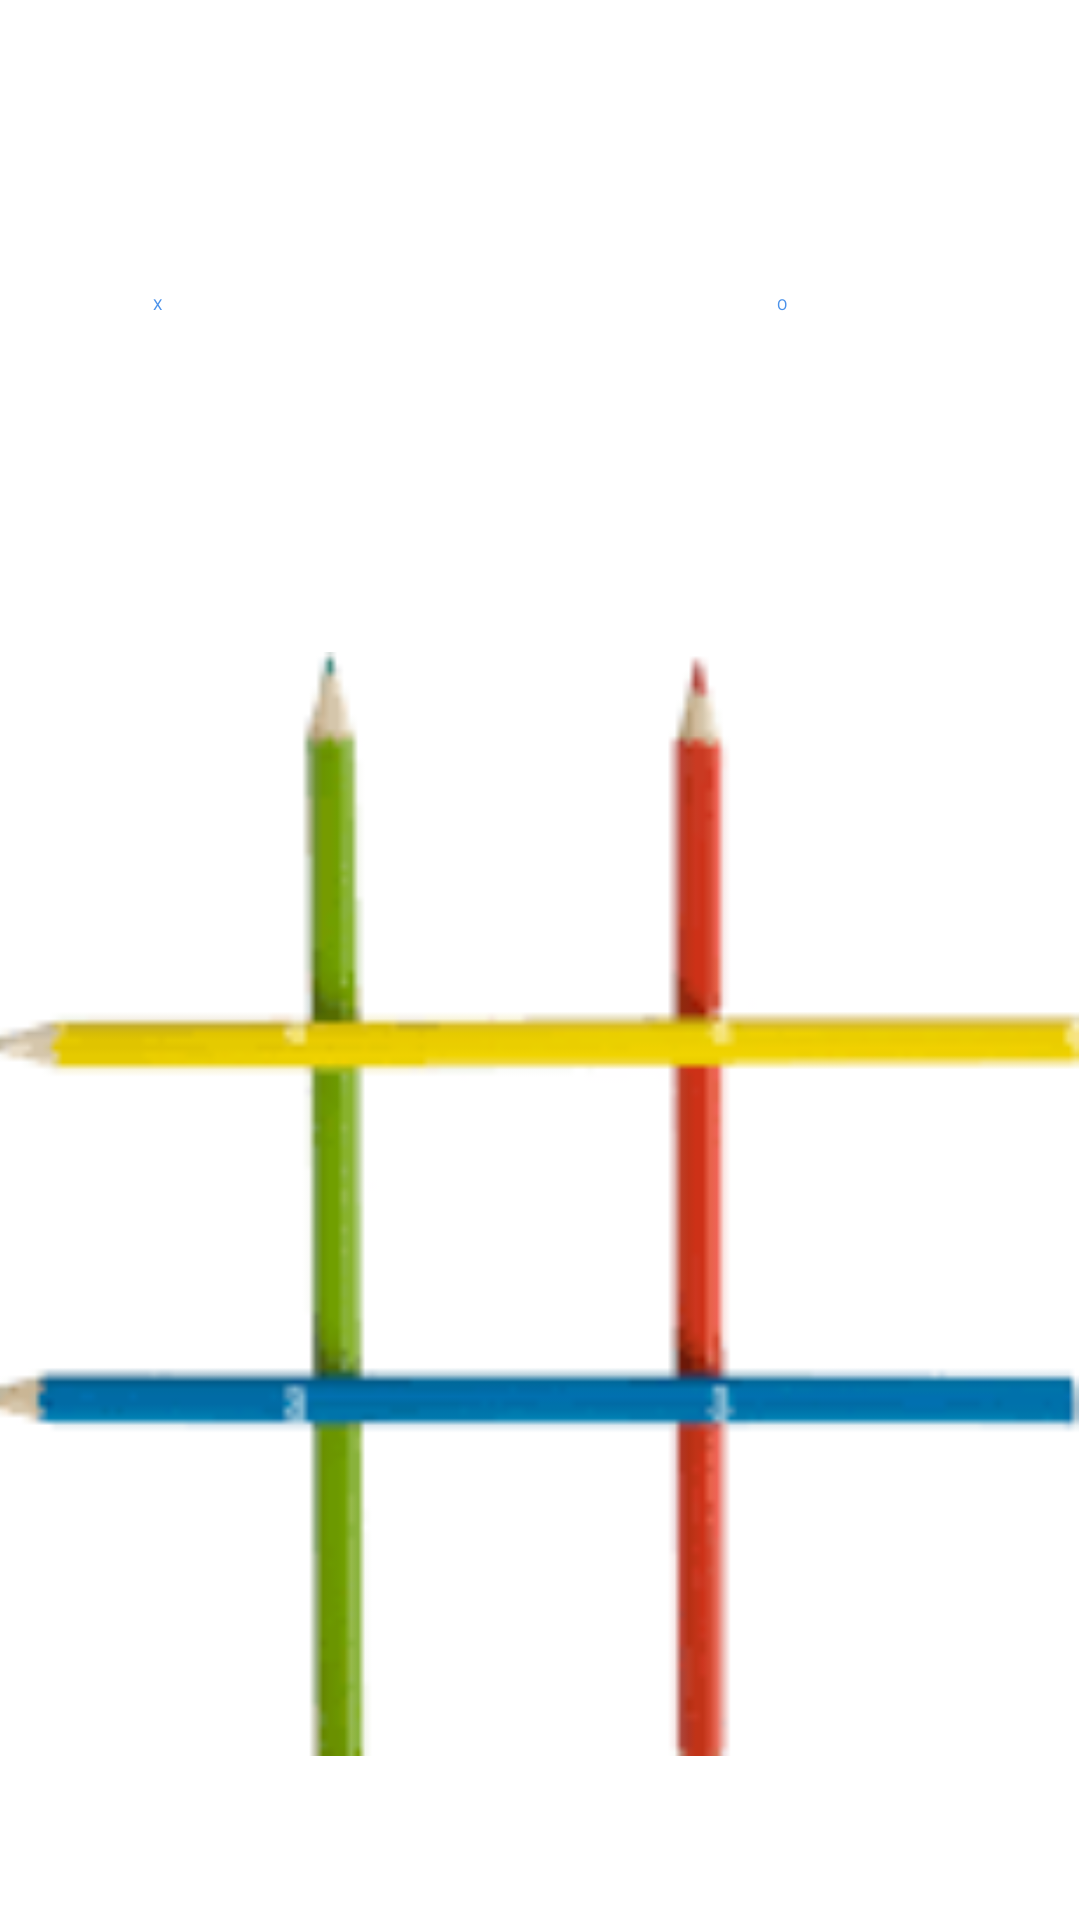

This screen was rendered from an Android layout file. Write that file and the resources it references.
<!-- AndroidManifest.xml: application theme Theme.TicTacToe -->
<!-- res/layout/activity_computer_game.xml -->
<?xml version="1.0" encoding="utf-8"?>
<androidx.constraintlayout.widget.ConstraintLayout xmlns:android="http://schemas.android.com/apk/res/android"
    xmlns:app="http://schemas.android.com/apk/res-auto"
    xmlns:tools="http://schemas.android.com/tools"
    android:background="@drawable/back_activities"
    android:layout_width="match_parent"
    android:layout_height="match_parent">

    <GridLayout
        android:id="@+id/gridLayout"
        android:layout_width="368dp"
        android:layout_height="368dp"
        android:layout_marginStart="8dp"
        android:layout_marginTop="8dp"
        android:layout_marginEnd="8dp"
        android:layout_marginBottom="8dp"
        android:background="@drawable/fancy_board"
        android:columnCount="3"
        android:rowCount="3"
        app:layout_constraintBottom_toBottomOf="parent"
        app:layout_constraintEnd_toEndOf="parent"
        app:layout_constraintHorizontal_bias="0.703"
        app:layout_constraintStart_toStartOf="parent"
        app:layout_constraintTop_toTopOf="parent"
        app:layout_constraintVertical_bias="0.818">

        <ImageView
            android:id="@+id/imageView1"
            android:layout_width="100dp"
            android:layout_height="100dp"
            android:layout_margin="10dp"
            android:onClick="dropIn"
            android:tag="0" />

        <ImageView
            android:id="@+id/imageView2"
            android:layout_width="100dp"
            android:layout_height="100dp"
            android:layout_margin="10dp"
            android:onClick="dropIn"
            android:tag="1" />

        <ImageView
            android:id="@+id/imageView3"
            android:layout_width="100dp"
            android:layout_height="100dp"
            android:layout_margin="10dp"
            android:onClick="dropIn"
            android:tag="2" />

        <ImageView
            android:id="@+id/imageView4"
            android:layout_width="100dp"
            android:layout_height="100dp"
            android:layout_margin="10dp"
            android:layout_marginTop="15dp"
            android:onClick="dropIn"
            android:tag="3" />

        <ImageView
            android:id="@+id/imageView5"
            android:layout_width="100dp"
            android:layout_height="100dp"
            android:layout_margin="10dp"
            android:layout_marginTop="15dp"
            android:onClick="dropIn"
            android:tag="4" />

        <ImageView
            android:id="@+id/imageView6"
            android:layout_width="100dp"
            android:layout_height="100dp"
            android:layout_margin="10dp"
            android:layout_marginTop="15dp"
            android:onClick="dropIn"
            android:tag="5" />

        <ImageView
            android:id="@+id/imageView7"
            android:layout_width="100dp"
            android:layout_height="100dp"
            android:layout_margin="10dp"
            android:layout_marginTop="15dp"
            android:onClick="dropIn"
            android:tag="6" />

        <ImageView
            android:id="@+id/imageView8"
            android:layout_width="100dp"
            android:layout_height="100dp"
            android:layout_margin="10dp"
            android:layout_marginTop="15dp"
            android:onClick="dropIn"
            android:tag="7" />

        <ImageView
            android:id="@+id/imageView9"
            android:layout_width="100dp"
            android:layout_height="100dp"
            android:layout_margin="10dp"
            android:layout_marginTop="15dp"
            android:onClick="dropIn"
            android:tag="8" />

    </GridLayout>

    <Button
        android:id="@+id/button"
        android:layout_width="wrap_content"
        android:layout_height="wrap_content"
        android:layout_marginTop="11dp"
        android:onClick="playAgain"
        android:text="Play Again"
        android:textSize="20sp"
        android:visibility="invisible"
        app:layout_constraintEnd_toEndOf="parent"
        app:layout_constraintHorizontal_bias="0.5"
        app:layout_constraintStart_toStartOf="parent"
        app:layout_constraintTop_toTopOf="parent" />

    <TextView
        android:id="@+id/textView"
        android:layout_width="wrap_content"
        android:layout_height="wrap_content"
        android:layout_marginTop="15dp"
        android:text="TextView"
        android:textSize="25sp"
        android:visibility="invisible"
        app:layout_constraintEnd_toEndOf="parent"
        app:layout_constraintHorizontal_bias="0.5"
        app:layout_constraintStart_toStartOf="parent"
        app:layout_constraintTop_toBottomOf="@+id/button" />

    <Button
        android:id="@+id/x"
        android:layout_width="50dp"
        android:backgroundTint="@color/blue"
        android:textColor="@color/light_blue"
        android:layout_height="wrap_content"
        android:layout_marginStart="51dp"
        android:layout_marginTop="60dp"
        android:text="X"
        app:layout_constraintStart_toStartOf="parent"
        app:layout_constraintTop_toBottomOf="@+id/button" />

    <Button
        android:id="@+id/o"
        android:layout_width="50dp"
        android:layout_height="wrap_content"
        android:layout_marginTop="60dp"
        android:textColor="@color/light_blue"
        android:backgroundTint="@color/blue"
        android:layout_marginEnd="51dp"
        android:text="O"
        app:layout_constraintEnd_toEndOf="parent"
        app:layout_constraintTop_toBottomOf="@+id/button" />

</androidx.constraintlayout.widget.ConstraintLayout>
<!-- resources referenced by this layout -->
<resources>
  <color name="blue">#4150B5</color>
  <color name="light_blue">#4B92EA</color>
  <!-- drawable fancy_board: png bitmap (drawable, 3800 bytes) -->
  <style name="Theme.TicTacToe" parent="Theme.MaterialComponents.DayNight.NoActionBar">
          
          <item name="colorPrimary">@color/purple_200</item>
          <item name="colorPrimaryVariant">@color/purple_700</item>
          <item name="colorOnPrimary">@color/black</item>
          
          <item name="colorSecondary">@color/teal_200</item>
          <item name="colorSecondaryVariant">@color/teal_200</item>
          <item name="colorOnSecondary">@color/black</item>
          
          <item name="android:statusBarColor" tools:targetApi="l">?attr/colorPrimaryVariant</item>
          
  
      </style>
  <color name="purple_200">#FFBB86FC</color>
  <color name="purple_700">#FF3700B3</color>
  <color name="black">#FF000000</color>
  <color name="teal_200">#FF03DAC5</color>
</resources>
